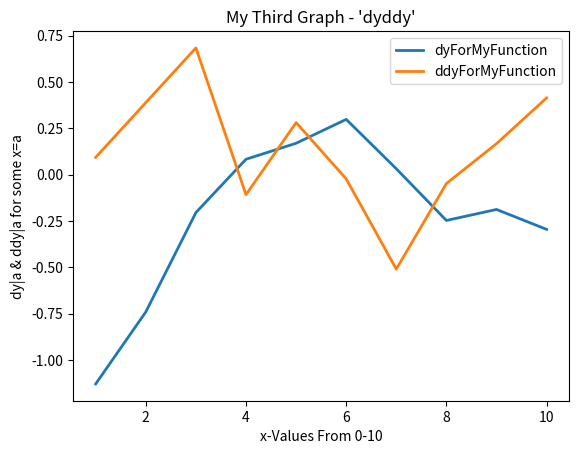

Python code for this plot:
# group all imports at the top of the file
from math import floor
from scipy.special import jv
import numpy as np
import matplotlib.pyplot as plt


# DO NOT EDIT THIS FUNCTION
def myfunction(x, test=False):

    if test:
        # for testing purposes only 
        w1 = rand() * 2 - 1
        w2 = rand() * 2 - 1
    else:
        # gain the last pairs of digits from the student number, to
        # obtain weights
        a  = myID()
        w1 = (a % 100) * 0.02 - 1.0
        w2 = (floor(a/100) % 100) * 0.02 - 1.0

    # some suitable functions to add together 
    y0 = jv(0, x)
    y1 = jv(1, x*2) * 0.75
    y2 = jv(2, x*4) * 0.5

    # to give the 'myfunction' weighted by the student number final digits 
    y = y0 + w1 * y1 + w2 * y2

    return y


# TASK 1: Write your myID function

"""
This function returns my candidate number as a integer - myId: void -> int
"""
def myID(): 
    return 468673


# TASK 2: Write your code to produce a line plot using myfunction to
# generate the y values

"""
The following code creates the x and y value arrays.
"""
x = np.arange(0,10.1,0.1) # from 0-10 inclusive in steps of 0.1
y = myfunction(x)

"""
The following code creates a graph with linewidth lw and adds the x-axis, y-axis and title specified. The file is saved and the show file command has been commented out.
"""
lw = 2
plt.clf() # clears the plot (source: https://www.activestate.com/resources/quick-reads/how-to-clear-a-plot-in-python/)
plt.plot(x,y,linewidth=lw)
plt.xlabel("x-Values From 0-10")
plt.ylabel("myfunction(x)")
plt.title("My First Graph - 'yPlot'")
plt.savefig("yplot.png")
 # plt.show()


# TASK 3: Write your numdiff function

"""
The following code is for my numerical differentation function.
"""
def numdiff(h, y):
    # The parameter h is the spacing (i.e. xn+1 - xn)
    # The parameter y is a numpy array of length k with k y-values specified
    # numdiff: int, list -> list, list

    numElements = len(y) # the number of elements in the PYTHON list
    dy = [] # creates an empty PYTHON list, as appending to numpy arrays is inefficient (creates a new array everytime), for the first derivative approximations
    ddy = [] # creates another empty list, this time for the second derivative approximations
    
    """
    The following loop appends the interior values of dy and ddy to their respective lists.
    """
    for n in range(1,numElements-1,1):
        dy.append((y[n+1] - y[n-1])/(2*h))
        ddy.append((y[n+1]-(2*y[n])+y[n-1])/(h**2))

    """
    The following loop adds the end cases to the dy and ddy lists.
    """
    dyFirstValue = (-y[2]+(4*y[1])-(3*y[0]))/(2*h)
    ddyFirstValue = (-y[3]+(4*y[2])-(5*y[1])+(2*y[0]))/(h**2)
    dyLastValue = ((3*y[n])-(4*y[n-1])+y[n-2])/(2*h)
    ddyLastValue = ((2*y[n])-(5*y[n-1])+(4*y[n-2])-y[n-3])/(h**2)
    dy.insert(0,dyFirstValue)
    ddy.insert(0,ddyFirstValue)
    dy.append(dyLastValue)
    ddy.append(ddyLastValue)

    return dy, ddy # returns the lists dy and ddy

# TASK 4: Test your numdiff function on a function of your choice

"""
The following code creates a function g(x) which can be differentiated twice
"""
def g(x):
    # g(x): int -> int
    # My function is g(x) = x^2 - 4x + 3, such that the roots where g(x)=0 are at x=1,3
    return ((x**2) - (4*x) + 3)

xValues = [1,2,3,4,5,6,7,8,9,10] # an array of predetermined x-values
yValues = [] # an empty array which will be populated with the corresponding y-values

"""
The following loop populates the yValues array with the appropriate y values.
"""
for n in range(len(xValues)):
    yValues.append(g(xValues[n]))
 
dy, ddy = numdiff(1,yValues) # the return values of the numdiff function are stored in the variables dy and ddy respectively

"""
The following functions define the actual first and second derivatives for my function g(x)
"""

def dyActual(x):
    # dyActual: int -> int
    return ((2*x) - 4)

def ddyActual(x):
    # ddyActual: int -> int
    return 2

dyActualValues = [] # empty list which will be populated with the real values of dy (i.e. values of dy calculated using the known g'(x) for my function g(x) rather than numerically using the numdiff function)
ddyActualValues = [] # empty list which will be populated with the real values of dy (i.e. values of ddy calculated using the known g''(x) for my function g(x) rather than numerically using the numdiff function)

for a in range(len(xValues)): # this loop populated the dyActualValues and ddyActualValues list as described above
    dyActualValues.append(dyActual(xValues[a]))
    ddyActualValues.append(ddyActual(xValues[a]))


lw = 2 # define the linewidth
plt.clf() # clears the plot (source: https://www.activestate.com/resources/quick-reads/how-to-clear-a-plot-in-python/)
plt.plot(xValues,dy,linewidth=lw,label="dy") # plot the line for dy
plt.plot(xValues,ddy,linewidth=lw,label="ddy") # plot the line for ddy
plt.plot(xValues,dyActualValues,linewidth=lw,label="dyActual",linestyle=":", color="k") # linestyle and colour to show the actual vs numdiff calculated lines when they overlap (source: https://www.geeksforgeeks.org/python/linestyles-in-matplotlib-python/)
plt.plot(xValues,ddyActualValues,linewidth=lw,label="ddyActual",linestyle=":",color="b")
plt.xticks(np.arange(0, 11, step=1)) # add labels for every integer x between 0 and 10 (source: https://saturncloud.io/blog/how-to-set-xaxis-values-in-matplotlib-python-a-guide/#:~:text=To%20set%20the%20x%2Daxis,the%20labels%20for%20these%20ticks.&text=In%20this%20example%2C%20np.,with%20a%20step%20of%201.)
plt.legend() # add a legend
plt.xlabel("x-Values From 0-10")
plt.ylabel("dy|a & ddy|a for some x=a")
plt.title("My Second Graph - 'dyddytest'")
# plt.show()
plt.savefig("dyddytest.png")


# TASK 5: Plotting f'(x) and f''(x) for the function f(x) given by myfunction
xValuesForMyFunction = [1,2,3,4,5,6,7,8,9,10]
yValuesForMyFunction = []

for i in range(len(xValuesForMyFunction)):
    yValuesForMyFunction.append(myfunction(xValuesForMyFunction[i]))

dyForMyFunction, ddyForMyFunction = numdiff(1, yValuesForMyFunction)

lw = 2
plt.clf() # clears the plot (source: https://www.activestate.com/resources/quick-reads/how-to-clear-a-plot-in-python/)
plt.plot(xValuesForMyFunction,dyForMyFunction,linewidth=lw,label="dyForMyFunction")
plt.plot(xValuesForMyFunction,ddyForMyFunction,linewidth=lw,label="ddyForMyFunction")
plt.legend()
plt.xlabel("x-Values From 0-10")
plt.ylabel("dy|a & ddy|a for some x=a")
plt.title("My Third Graph - 'dyddy'")
# plt.show()
plt.savefig("dyddyplot.png")


# TASK 6: Write your findroot function

def findroot(function,x1,x2): # findroot: function, int, int -> float, int
    y1 = function(x1) # calculates the y value associated with x0
    y2 = function(x2) # calculates the y value associated with x1

    counter = 2 # initialises a counting variable which will count the number of iterations
    magnitude = False # initialise a magnitude variable which is set to false, indicating that the magnitude criteria has not been met yet
    hasConverged = False # a boolean which will determine the output sent to the user

    while (counter <=20 and magnitude == False):
        nextX = ((x1 * function(x2)) - (x2 * function(x1)))/(function(x2) - function(x1))

        x1 = x2 # the current value of x2 is now stored in x1
        x2 = nextX # the next value of x is now stored in x2
        nextX = 0
        counter = counter + 1 # adds one to the counter

        value = abs(function(x2))
        if value <= 10e-6:
            magnitude = True

    if magnitude == True:
        hasConverged = True

    if hasConverged == True:
        print(f'The function has converged to the root {x2}')
        return x2
    else:
        print("The calculation has not converged")
        return 0


# TASK 7: Test your findroot function on a function of your choice 

"""
Note: The function g(x) was defined earlier as g(x) = (x-3)(x-1) such that it has roots x=1,3
"""

findroot(g,0.9,1.1)
"""
The output is: "The function has converged to the root 1.0000006611963688"
"""



# TASK 8: Apply your findroot function to f(x) defined by myfunction

findroot(myfunction,1,2)
"""
The output is: "The function has converged to the root 2.370640317019967"
"""